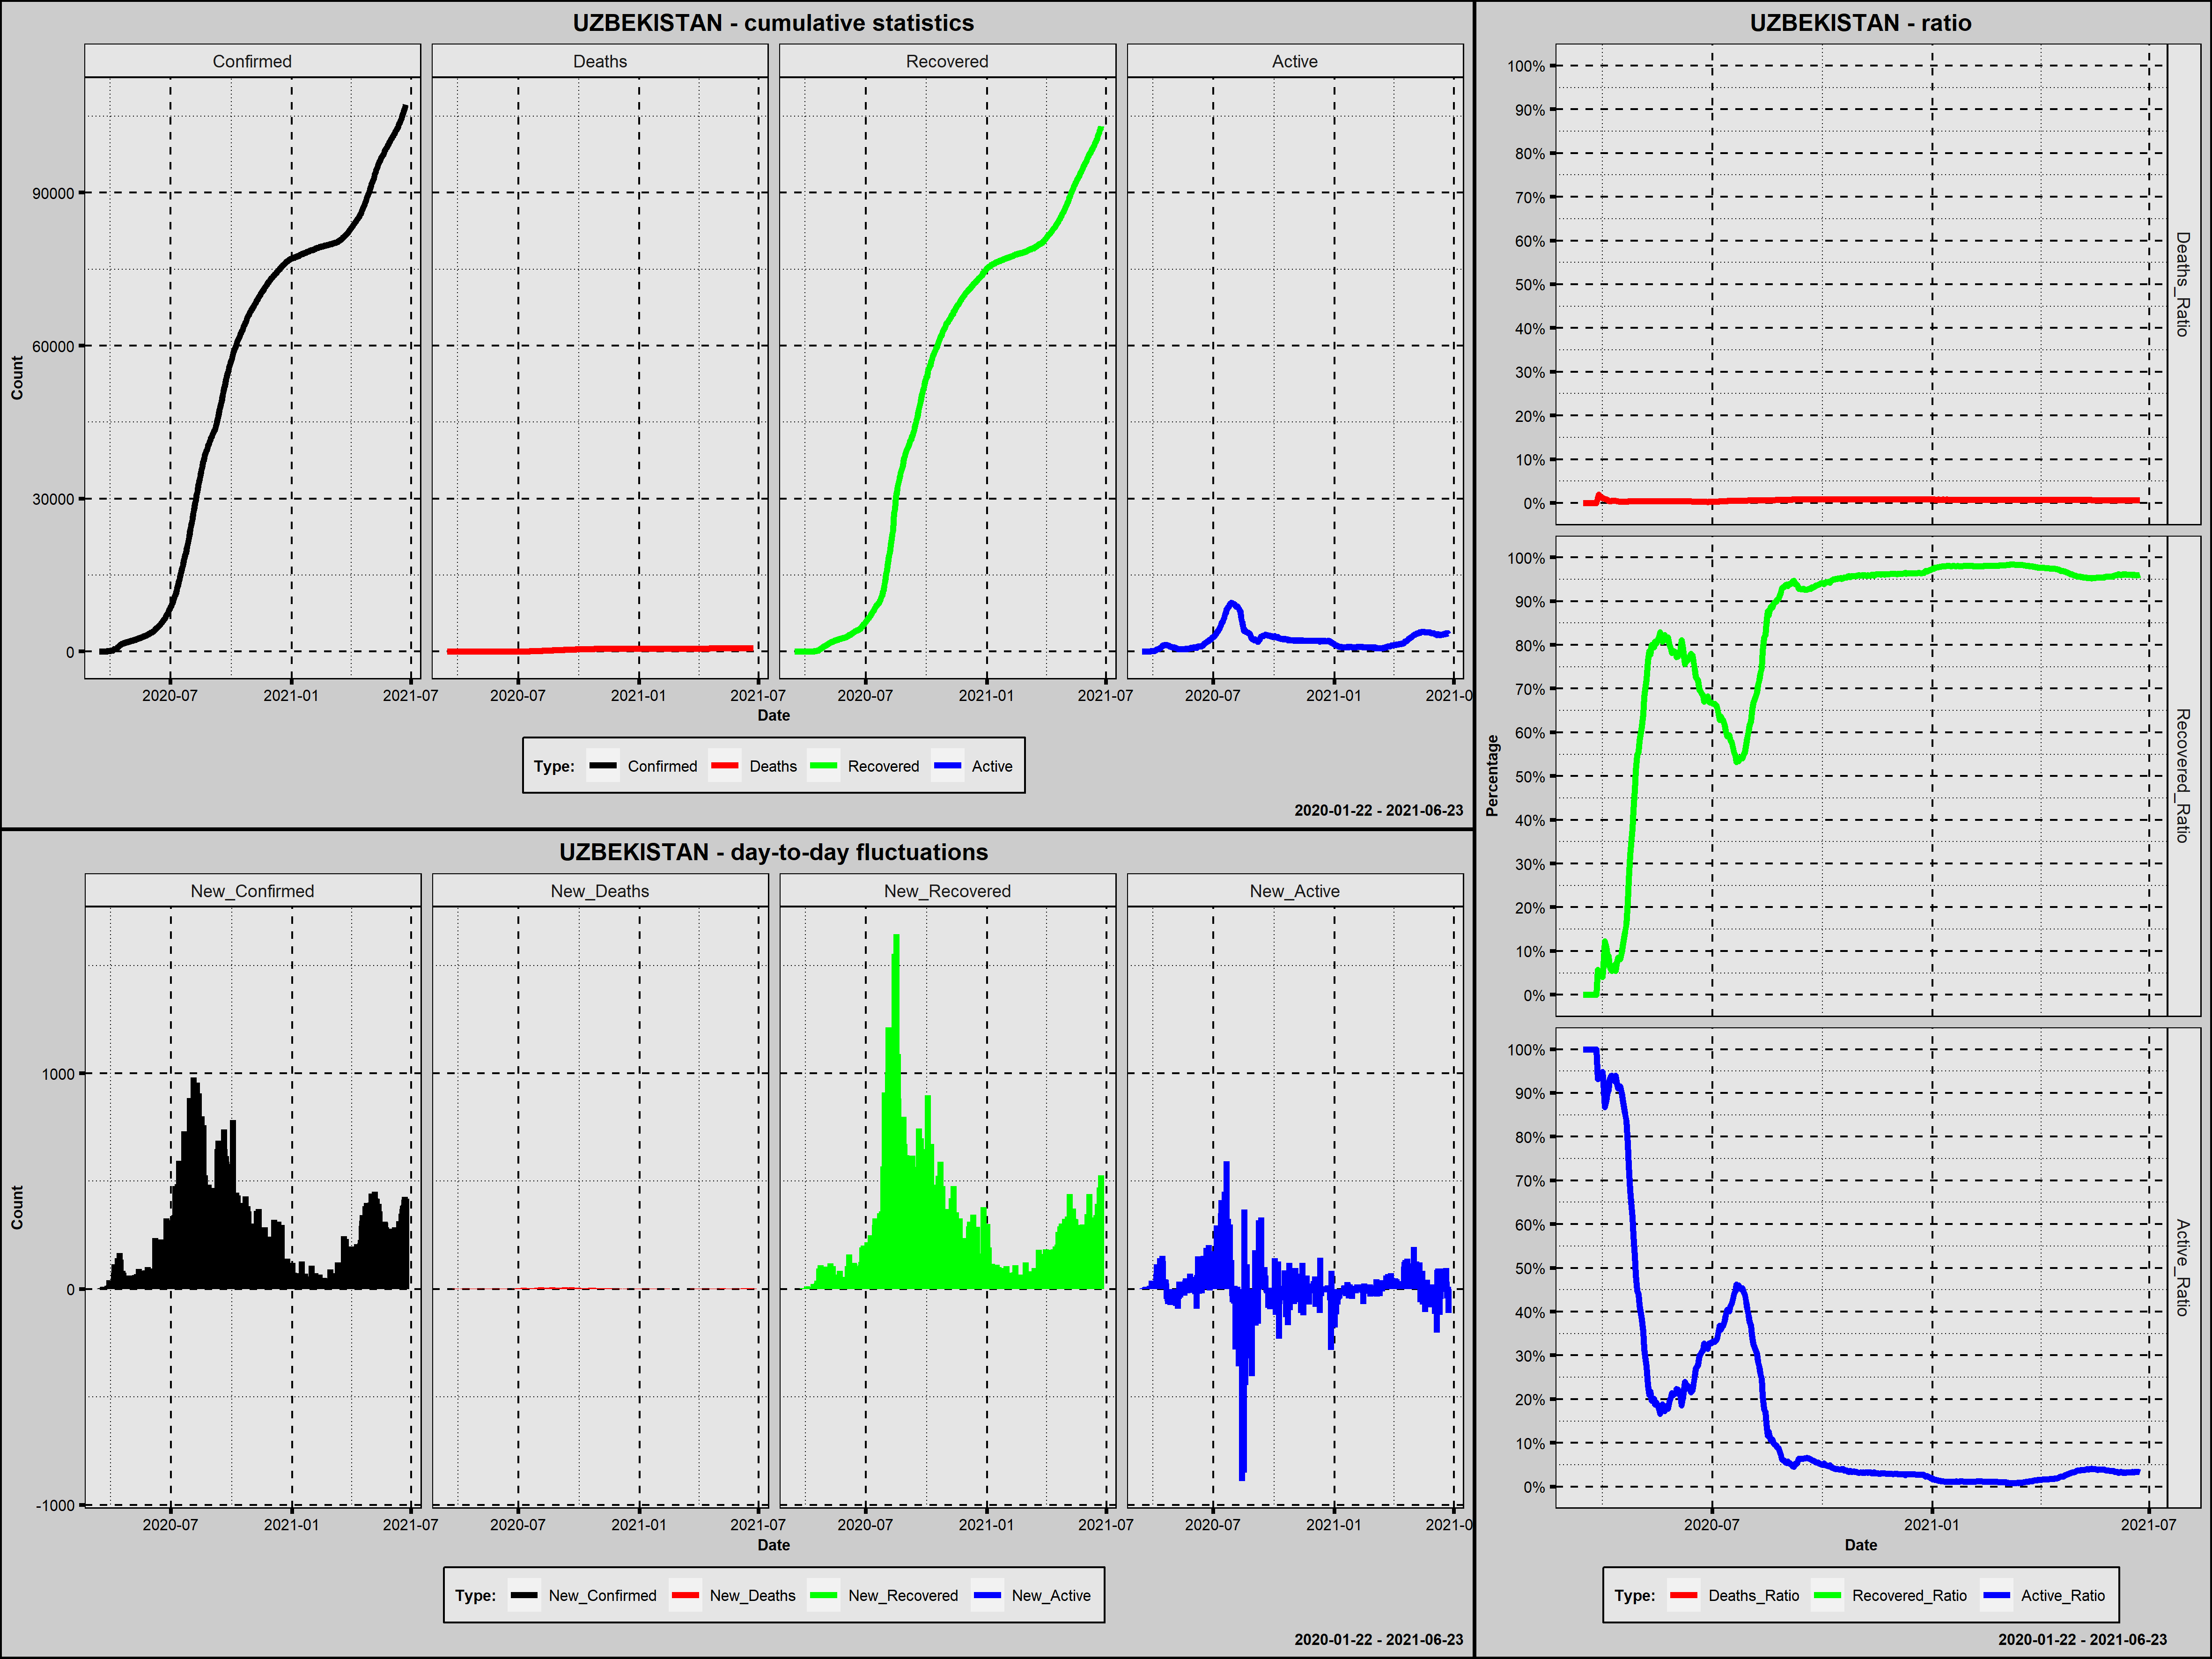

Source data for this figure (header and first rows):
Country; Date; Confirmed; New_Confirmed; Deaths; New_Deaths; Recovered; New_Recovered; Active; New_Active; Year; Month; Day; Week_Day; Deaths_Ratio; Recovered_Ratio; Active_Ratio; 1_Confirmed; 100_Confirmed; New_Confirmed_Rank; New_Deaths_Rank; New_Recovered_Rank; New_Active_Rank
Uzbekistan; 2020-03-15; 1; 1; 0; 0; 0; 0; 1; 1; 2020; marzec; 15; niedziela; 0,0000; 0,0000; 1,0000; 1; 0; 451,0; 353,0; 445,5; 258,5
Uzbekistan; 2020-03-16; 6; 5; 0; 0; 0; 0; 6; 5; 2020; marzec; 16; poniedziałek; 0,0000; 0,0000; 1,0000; 2; 0; 446,0; 353,0; 445,5; 245,0
Uzbekistan; 2020-03-17; 10; 4; 0; 0; 0; 0; 10; 4; 2020; marzec; 17; wtorek; 0,0000; 0,0000; 1,0000; 3; 0; 448,5; 353,0; 445,5; 249,5
Uzbekistan; 2020-03-18; 15; 5; 0; 0; 0; 0; 15; 5; 2020; marzec; 18; środa; 0,0000; 0,0000; 1,0000; 4; 0; 446,0; 353,0; 445,5; 245,0
Uzbekistan; 2020-03-19; 23; 8; 0; 0; 0; 0; 23; 8; 2020; marzec; 19; czwartek; 0,0000; 0,0000; 1,0000; 5; 0; 443,0; 353,0; 445,5; 233,0
Uzbekistan; 2020-03-20; 33; 10; 0; 0; 0; 0; 33; 10; 2020; marzec; 20; piątek; 0,0000; 0,0000; 1,0000; 6; 0; 440,0; 353,0; 445,5; 220,0
Uzbekistan; 2020-03-21; 43; 10; 0; 0; 0; 0; 43; 10; 2020; marzec; 21; sobota; 0,0000; 0,0000; 1,0000; 7; 0; 440,0; 353,0; 445,5; 220,0
Uzbekistan; 2020-03-22; 43; 0; 0; 0; 0; 0; 43; 0; 2020; marzec; 22; niedziela; 0,0000; 0,0000; 1,0000; 8; 0; 459,0; 353,0; 445,5; 267,5
Uzbekistan; 2020-03-23; 46; 3; 0; 0; 0; 0; 46; 3; 2020; marzec; 23; poniedziałek; 0,0000; 0,0000; 1,0000; 9; 0; 450,0; 353,0; 445,5; 254,0
Uzbekistan; 2020-03-24; 50; 4; 0; 0; 0; 0; 50; 4; 2020; marzec; 24; wtorek; 0,0000; 0,0000; 1,0000; 10; 0; 448,5; 353,0; 445,5; 249,5
Uzbekistan; 2020-03-25; 60; 10; 0; 0; 0; 0; 60; 10; 2020; marzec; 25; środa; 0,0000; 0,0000; 1,0000; 11; 0; 440,0; 353,0; 445,5; 220,0
Uzbekistan; 2020-03-26; 75; 15; 0; 0; 0; 0; 75; 15; 2020; marzec; 26; czwartek; 0,0000; 0,0000; 1,0000; 12; 0; 436,5; 353,0; 445,5; 197,0
Uzbekistan; 2020-03-27; 88; 13; 1; 1; 5; 5; 82; 7; 2020; marzec; 27; piątek; 0,0114; 0,0568; 0,9318; 13; 0; 438,0; 203,0; 420,0; 237,5
Uzbekistan; 2020-03-28; 104; 16; 2; 1; 5; 0; 97; 15; 2020; marzec; 28; sobota; 0,0192; 0,0481; 0,9327; 14; 1; 435,0; 203,0; 445,5; 197,0
Uzbekistan; 2020-03-29; 144; 40; 2; 0; 7; 2; 135; 38; 2020; marzec; 29; niedziela; 0,0139; 0,0486; 0,9375; 15; 2; 391,5; 353,0; 424,0; 129,0
Uzbekistan; 2020-03-30; 149; 5; 2; 0; 7; 0; 140; 5; 2020; marzec; 30; poniedziałek; 0,0134; 0,0470; 0,9396; 16; 3; 446,0; 353,0; 445,5; 245,0
Uzbekistan; 2020-03-31; 172; 23; 2; 0; 7; 0; 163; 23; 2020; marzec; 31; wtorek; 0,0116; 0,0407; 0,9477; 17; 4; 429,0; 353,0; 445,5; 167,5
Uzbekistan; 2020-04-01; 181; 9; 2; 0; 12; 5; 167; 4; 2020; kwiecień; 1; środa; 0,0110; 0,0663; 0,9227; 18; 5; 442,0; 353,0; 420,0; 249,5
Uzbekistan; 2020-04-02; 205; 24; 2; 0; 25; 13; 178; 11; 2020; kwiecień; 2; czwartek; 0,0098; 0,1220; 0,8683; 19; 6; 426,5; 353,0; 416,0; 214,0
Uzbekistan; 2020-04-03; 227; 22; 2; 0; 25; 0; 200; 22; 2020; kwiecień; 3; piątek; 0,0088; 0,1101; 0,8811; 20; 7; 430,5; 353,0; 445,5; 172,5
Uzbekistan; 2020-04-04; 266; 39; 2; 0; 25; 0; 239; 39; 2020; kwiecień; 4; sobota; 0,0075; 0,0940; 0,8985; 21; 8; 394,0; 353,0; 445,5; 126,0
Uzbekistan; 2020-04-05; 342; 76; 2; 0; 30; 5; 310; 71; 2020; kwiecień; 5; niedziela; 0,0058; 0,0877; 0,9064; 22; 9; 323,5; 353,0; 420,0; 89,0
Uzbekistan; 2020-04-06; 457; 115; 2; 0; 30; 0; 425; 115; 2020; kwiecień; 6; poniedziałek; 0,0044; 0,0656; 0,9300; 23; 10; 287,0; 353,0; 445,5; 50,0
Uzbekistan; 2020-04-07; 520; 63; 2; 0; 30; 0; 488; 63; 2020; kwiecień; 7; wtorek; 0,0038; 0,0577; 0,9385; 24; 11; 345,0; 353,0; 445,5; 96,5
Uzbekistan; 2020-04-08; 545; 25; 3; 1; 30; 0; 512; 24; 2020; kwiecień; 8; środa; 0,0055; 0,0550; 0,9394; 25; 12; 423,0; 203,0; 445,5; 164,0
Uzbekistan; 2020-04-09; 582; 37; 3; 0; 38; 8; 541; 29; 2020; kwiecień; 9; czwartek; 0,0052; 0,0653; 0,9296; 26; 13; 399,5; 353,0; 417,5; 149,0
Uzbekistan; 2020-04-10; 624; 42; 3; 0; 42; 4; 579; 38; 2020; kwiecień; 10; piątek; 0,0048; 0,0673; 0,9279; 27; 14; 386,0; 353,0; 422,0; 129,0
Uzbekistan; 2020-04-11; 767; 143; 4; 1; 42; 0; 721; 142; 2020; kwiecień; 11; sobota; 0,0052; 0,0548; 0,9400; 28; 15; 266,0; 203,0; 445,5; 36,0
Uzbekistan; 2020-04-12; 865; 98; 4; 0; 66; 24; 795; 74; 2020; kwiecień; 12; niedziela; 0,0046; 0,0763; 0,9191; 29; 16; 300,0; 353,0; 402,5; 82,5
Uzbekistan; 2020-04-13; 998; 133; 4; 0; 85; 19; 909; 114; 2020; kwiecień; 13; poniedziałek; 0,0040; 0,0852; 0,9108; 30; 17; 274,5; 353,0; 410,5; 52,0
Uzbekistan; 2020-04-14; 1165; 167; 4; 0; 99; 14; 1062; 153; 2020; kwiecień; 14; wtorek; 0,0034; 0,0850; 0,9116; 31; 18; 252,0; 353,0; 414,5; 29,5
Uzbekistan; 2020-04-15; 1302; 137; 4; 0; 107; 8; 1191; 129; 2020; kwiecień; 15; środa; 0,0031; 0,0822; 0,9147; 32; 19; 271,5; 353,0; 417,5; 41,0
Uzbekistan; 2020-04-16; 1349; 47; 4; 0; 129; 22; 1216; 25; 2020; kwiecień; 16; czwartek; 0,0030; 0,0956; 0,9014; 33; 20; 372,5; 353,0; 406,5; 160,0
Uzbekistan; 2020-04-17; 1405; 56; 4; 0; 156; 27; 1245; 29; 2020; kwiecień; 17; piątek; 0,0028; 0,1110; 0,8861; 34; 21; 357,0; 353,0; 396,5; 149,0
Uzbekistan; 2020-04-18; 1490; 85; 5; 1; 194; 38; 1291; 46; 2020; kwiecień; 18; sobota; 0,0034; 0,1302; 0,8664; 35; 22; 312,0; 203,0; 374,0; 116,0
Uzbekistan; 2020-04-19; 1565; 75; 5; 0; 225; 31; 1335; 44; 2020; kwiecień; 19; niedziela; 0,0032; 0,1438; 0,8530; 36; 23; 326,5; 353,0; 392,0; 120,0
Uzbekistan; 2020-04-20; 1627; 62; 5; 0; 261; 36; 1361; 26; 2020; kwiecień; 20; poniedziałek; 0,0031; 0,1604; 0,8365; 37; 24; 347,5; 353,0; 379,0; 155,0
Uzbekistan; 2020-04-21; 1678; 51; 6; 1; 357; 96; 1315; -46; 2020; kwiecień; 21; wtorek; 0,0036; 0,2128; 0,7837; 38; 25; 368,0; 203,0; 297,5; 380,0
Uzbekistan; 2020-04-22; 1716; 38; 7; 1; 450; 93; 1259; -56; 2020; kwiecień; 22; środa; 0,0041; 0,2622; 0,7337; 39; 26; 396,5; 203,0; 299,0; 396,5
Uzbekistan; 2020-04-23; 1758; 42; 7; 0; 561; 111; 1190; -69; 2020; kwiecień; 23; czwartek; 0,0040; 0,3191; 0,6769; 40; 27; 386,0; 353,0; 272,0; 406,5
Uzbekistan; 2020-04-24; 1804; 46; 8; 1; 621; 60; 1175; -15; 2020; kwiecień; 24; piątek; 0,0044; 0,3442; 0,6513; 41; 28; 376,0; 203,0; 343,5; 320,0
Uzbekistan; 2020-04-25; 1862; 58; 8; 0; 707; 86; 1147; -28; 2020; kwiecień; 25; sobota; 0,0043; 0,3797; 0,6160; 42; 29; 352,5; 353,0; 304,0; 352,0
Uzbekistan; 2020-04-26; 1869; 7; 8; 0; 789; 82; 1072; -75; 2020; kwiecień; 26; niedziela; 0,0043; 0,4222; 0,5736; 43; 30; 444,0; 353,0; 310,5; 416,0
Uzbekistan; 2020-04-27; 1904; 35; 8; 0; 892; 103; 1004; -68; 2020; kwiecień; 27; poniedziałek; 0,0042; 0,4685; 0,5273; 44; 31; 405,5; 353,0; 288,0; 405,0
Uzbekistan; 2020-04-28; 1939; 35; 8; 0; 992; 100; 939; -65; 2020; kwiecień; 28; wtorek; 0,0041; 0,5116; 0,4843; 45; 32; 405,5; 353,0; 291,0; 402,0
Uzbekistan; 2020-04-29; 2002; 63; 9; 1; 1096; 104; 897; -42; 2020; kwiecień; 29; środa; 0,0045; 0,5475; 0,4481; 46; 33; 345,0; 203,0; 287,0; 373,0
Uzbekistan; 2020-04-30; 2039; 37; 9; 0; 1133; 37; 897; 0; 2020; kwiecień; 30; czwartek; 0,0044; 0,5557; 0,4399; 47; 34; 399,5; 353,0; 377,0; 267,5
Uzbekistan; 2020-05-01; 2086; 47; 9; 0; 1212; 79; 865; -32; 2020; maj; 1; piątek; 0,0043; 0,5810; 0,4147; 48; 35; 372,5; 353,0; 315,0; 358,5
Uzbekistan; 2020-05-02; 2118; 32; 9; 0; 1271; 59; 838; -27; 2020; maj; 2; sobota; 0,0042; 0,6001; 0,3957; 49; 36; 413,0; 353,0; 345,0; 350,0
Uzbekistan; 2020-05-03; 2149; 31; 10; 1; 1319; 48; 820; -18; 2020; maj; 3; niedziela; 0,0047; 0,6138; 0,3816; 50; 37; 415,5; 203,0; 355,5; 330,5
Uzbekistan; 2020-05-04; 2189; 40; 10; 0; 1405; 86; 774; -46; 2020; maj; 4; poniedziałek; 0,0046; 0,6418; 0,3536; 51; 38; 391,5; 353,0; 304,0; 380,0
Uzbekistan; 2020-05-05; 2207; 18; 10; 0; 1501; 96; 696; -78; 2020; maj; 5; wtorek; 0,0045; 0,6801; 0,3154; 52; 39; 434,0; 353,0; 297,5; 417,0
Uzbekistan; 2020-05-06; 2233; 26; 10; 0; 1577; 76; 646; -50; 2020; maj; 6; środa; 0,0045; 0,7062; 0,2893; 53; 40; 420,5; 353,0; 321,0; 387,0
Uzbekistan; 2020-05-07; 2298; 65; 10; 0; 1656; 79; 632; -14; 2020; maj; 7; czwartek; 0,0044; 0,7206; 0,2750; 54; 41; 338,5; 353,0; 315,0; 314,5
Uzbekistan; 2020-05-08; 2325; 27; 10; 0; 1775; 119; 540; -92; 2020; maj; 8; piątek; 0,0043; 0,7634; 0,2323; 55; 42; 418,5; 353,0; 266,0; 425,0
Uzbekistan; 2020-05-09; 2349; 24; 10; 0; 1846; 71; 493; -47; 2020; maj; 9; sobota; 0,0043; 0,7859; 0,2099; 56; 43; 426,5; 353,0; 331,0; 383,5
Uzbekistan; 2020-05-10; 2418; 69; 10; 0; 1881; 35; 527; 34; 2020; maj; 10; niedziela; 0,0041; 0,7779; 0,2179; 57; 44; 333,0; 353,0; 382,0; 138,0
Uzbekistan; 2020-05-11; 2486; 68; 10; 0; 1988; 107; 488; -39; 2020; maj; 11; poniedziałek; 0,0040; 0,7997; 0,1963; 58; 45; 335,0; 353,0; 280,5; 371,0
Uzbekistan; 2020-05-12; 2519; 33; 10; 0; 2010; 22; 499; 11; 2020; maj; 12; wtorek; 0,0040; 0,7979; 0,1981; 59; 46; 410,0; 353,0; 406,5; 214,0
Uzbekistan; 2020-05-13; 2612; 93; 11; 1; 2076; 66; 525; 26; 2020; maj; 13; środa; 0,0042; 0,7948; 0,2010; 60; 47; 305,0; 203,0; 338,5; 155,0
... 406 more rows
